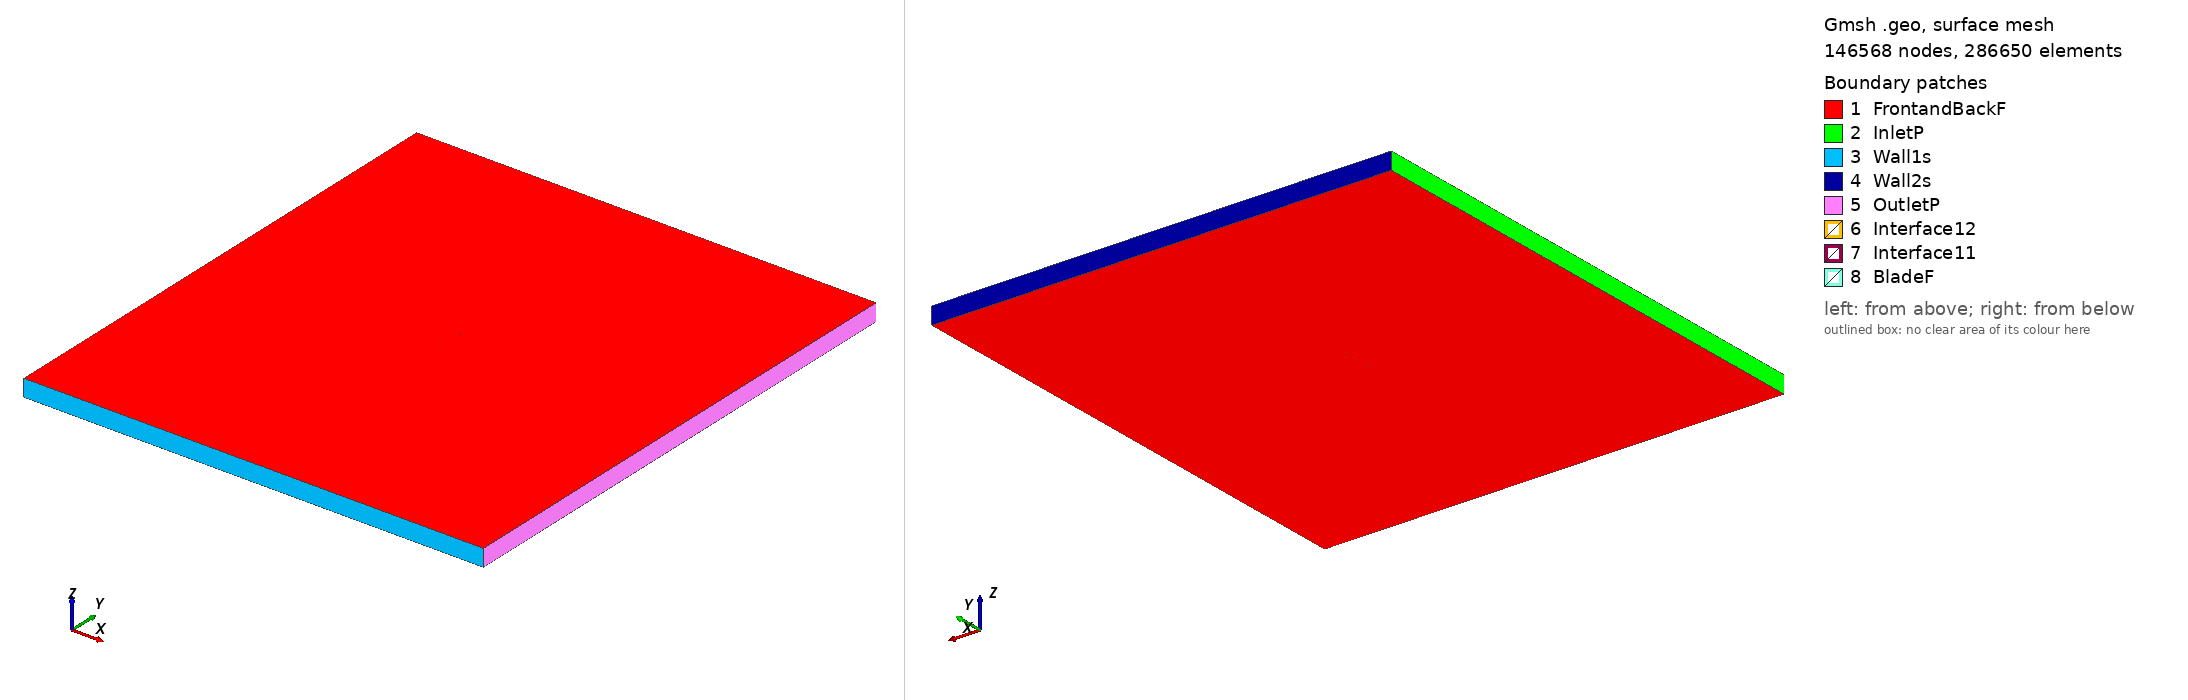

Gmsh geometry script, surface-meshed: 146568 nodes, 286650 surface elements. Boundary patches (legend numbers): 1 FrontandBackF, 2 InletP, 3 Wall1s, 4 Wall2s, 5 OutletP, 6 Interface12, 7 Interface11, 8 BladeF. Left view from above one corner, right view from below the opposite corner. Legend entries are the model's physical surfaces. The drawing asked Gmsh for element sizes between 1% and 20% of the model's largest extent; the script's own settings can give other sizes.

=== fx74080_tsr_0.99715_aoa_5.1144.geo (drawn) ===
SetFactory("OpenCASCADE");

Point(1) = {0.074496, 0.733703, 0, 1.0};
Point(2) = {0.073115, 0.733544, 0, 1.0};
Point(3) = {0.070321, 0.733207, 0, 1.0};
Point(4) = {0.067241, 0.732839, 0, 1.0};
Point(5) = {0.063885, 0.732444, 0, 1.0};
Point(6) = {0.060268, 0.732016, 0, 1.0};
Point(7) = {0.056407, 0.731547, 0, 1.0};
Point(8) = {0.052316, 0.731035, 0, 1.0};
Point(9) = {0.048014, 0.730489, 0, 1.0};
Point(10) = {0.043520, 0.729934, 0, 1.0};
Point(11) = {0.038857, 0.729417, 0, 1.0};
Point(12) = {0.034054, 0.729002, 0, 1.0};
Point(13) = {0.029131, 0.728721, 0, 1.0};
Point(14) = {0.024110, 0.728576, 0, 1.0};
Point(15) = {0.019011, 0.728540, 0, 1.0};
Point(16) = {0.013852, 0.728603, 0, 1.0};
Point(17) = {0.008658, 0.728764, 0, 1.0};
Point(18) = {0.003452, 0.729035, 0, 1.0};
Point(19) = {-0.001743, 0.729425, 0, 1.0};
Point(20) = {-0.006905, 0.729933, 0, 1.0};
Point(21) = {-0.012015, 0.730549, 0, 1.0};
Point(22) = {-0.017048, 0.731257, 0, 1.0};
Point(23) = {-0.021985, 0.732041, 0, 1.0};
Point(24) = {-0.026806, 0.732898, 0, 1.0};
Point(25) = {-0.031491, 0.733815, 0, 1.0};
Point(26) = {-0.036020, 0.734785, 0, 1.0};
Point(27) = {-0.040374, 0.735800, 0, 1.0};
Point(28) = {-0.044533, 0.736850, 0, 1.0};
Point(29) = {-0.048482, 0.737926, 0, 1.0};
Point(30) = {-0.052203, 0.739022, 0, 1.0};
Point(31) = {-0.055682, 0.740127, 0, 1.0};
Point(32) = {-0.058904, 0.741228, 0, 1.0};
Point(33) = {-0.061854, 0.742314, 0, 1.0};
Point(34) = {-0.064523, 0.743377, 0, 1.0};
Point(35) = {-0.066899, 0.744404, 0, 1.0};
Point(36) = {-0.068971, 0.745379, 0, 1.0};
Point(37) = {-0.070733, 0.746290, 0, 1.0};
Point(38) = {-0.072177, 0.747117, 0, 1.0};
Point(39) = {-0.073302, 0.747833, 0, 1.0};
Point(40) = {-0.074099, 0.748445, 0, 1.0};
Point(41) = {-0.074567, 0.748959, 0, 1.0};
Point(42) = {-0.074701, 0.749368, 0, 1.0};
Point(43) = {-0.074503, 0.749676, 0, 1.0};
Point(44) = {-0.073971, 0.749877, 0, 1.0};
Point(45) = {-0.073109, 0.749980, 0, 1.0};
Point(46) = {-0.071919, 0.750000, 0, 1.0};
Point(47) = {-0.070408, 0.749932, 0, 1.0};
Point(48) = {-0.068576, 0.749794, 0, 1.0};
Point(49) = {-0.066434, 0.749595, 0, 1.0};
Point(50) = {-0.063989, 0.749343, 0, 1.0};
Point(51) = {-0.061252, 0.749042, 0, 1.0};
Point(52) = {-0.058235, 0.748702, 0, 1.0};
Point(53) = {-0.054949, 0.748323, 0, 1.0};
Point(54) = {-0.051407, 0.747911, 0, 1.0};
Point(55) = {-0.047627, 0.747471, 0, 1.0};
Point(56) = {-0.043624, 0.747007, 0, 1.0};
Point(57) = {-0.039414, 0.746523, 0, 1.0};
Point(58) = {-0.035014, 0.746022, 0, 1.0};
Point(59) = {-0.030444, 0.745509, 0, 1.0};
Point(60) = {-0.025724, 0.744986, 0, 1.0};
Point(61) = {-0.020874, 0.744457, 0, 1.0};
Point(62) = {-0.015914, 0.743925, 0, 1.0};
Point(63) = {-0.010865, 0.743395, 0, 1.0};
Point(64) = {-0.005748, 0.742867, 0, 1.0};
Point(65) = {-0.000587, 0.742346, 0, 1.0};
Point(66) = {0.004598, 0.741830, 0, 1.0};
Point(67) = {0.009782, 0.741318, 0, 1.0};
Point(68) = {0.014944, 0.740808, 0, 1.0};
Point(69) = {0.020064, 0.740304, 0, 1.0};
Point(70) = {0.025116, 0.739813, 0, 1.0};
Point(71) = {0.030082, 0.739345, 0, 1.0};
Point(72) = {0.034940, 0.738904, 0, 1.0};
Point(73) = {0.039668, 0.738473, 0, 1.0};
Point(74) = {0.044244, 0.738025, 0, 1.0};
Point(75) = {0.048646, 0.737546, 0, 1.0};
Point(76) = {0.052855, 0.737056, 0, 1.0};
Point(77) = {0.056859, 0.736593, 0, 1.0};
Point(78) = {0.060643, 0.736195, 0, 1.0};
Point(79) = {0.064191, 0.735870, 0, 1.0};
Point(80) = {0.067489, 0.735611, 0, 1.0};
Point(81) = {0.070518, 0.735411, 0, 1.0};
Point(82) = {0.073268, 0.735262, 0, 1.0};
Point(83) = {0.074631, 0.735205, 0, 1.0};
Point(84) = {-0.074496, -0.733703, 0, 1.0};
Point(85) = {-0.073115, -0.733544, 0, 1.0};
Point(86) = {-0.070321, -0.733207, 0, 1.0};
Point(87) = {-0.067241, -0.732839, 0, 1.0};
Point(88) = {-0.063885, -0.732444, 0, 1.0};
Point(89) = {-0.060268, -0.732016, 0, 1.0};
Point(90) = {-0.056407, -0.731547, 0, 1.0};
Point(91) = {-0.052316, -0.731035, 0, 1.0};
Point(92) = {-0.048014, -0.730489, 0, 1.0};
Point(93) = {-0.043520, -0.729934, 0, 1.0};
Point(94) = {-0.038857, -0.729417, 0, 1.0};
Point(95) = {-0.034054, -0.729002, 0, 1.0};
Point(96) = {-0.029131, -0.728721, 0, 1.0};
Point(97) = {-0.024110, -0.728576, 0, 1.0};
Point(98) = {-0.019011, -0.728540, 0, 1.0};
Point(99) = {-0.013852, -0.728603, 0, 1.0};
Point(100) = {-0.008658, -0.728764, 0, 1.0};
Point(101) = {-0.003452, -0.729035, 0, 1.0};
Point(102) = {0.001743, -0.729425, 0, 1.0};
Point(103) = {0.006905, -0.729933, 0, 1.0};
Point(104) = {0.012015, -0.730549, 0, 1.0};
Point(105) = {0.017048, -0.731257, 0, 1.0};
Point(106) = {0.021985, -0.732041, 0, 1.0};
Point(107) = {0.026806, -0.732898, 0, 1.0};
Point(108) = {0.031491, -0.733815, 0, 1.0};
Point(109) = {0.036020, -0.734785, 0, 1.0};
Point(110) = {0.040374, -0.735800, 0, 1.0};
Point(111) = {0.044533, -0.736850, 0, 1.0};
Point(112) = {0.048482, -0.737926, 0, 1.0};
Point(113) = {0.052203, -0.739022, 0, 1.0};
Point(114) = {0.055682, -0.740127, 0, 1.0};
Point(115) = {0.058904, -0.741228, 0, 1.0};
Point(116) = {0.061854, -0.742314, 0, 1.0};
Point(117) = {0.064523, -0.743377, 0, 1.0};
Point(118) = {0.066899, -0.744404, 0, 1.0};
Point(119) = {0.068971, -0.745379, 0, 1.0};
Point(120) = {0.070733, -0.746290, 0, 1.0};
Point(121) = {0.072177, -0.747117, 0, 1.0};
Point(122) = {0.073302, -0.747833, 0, 1.0};
Point(123) = {0.074099, -0.748445, 0, 1.0};
Point(124) = {0.074567, -0.748959, 0, 1.0};
Point(125) = {0.074701, -0.749368, 0, 1.0};
Point(126) = {0.074503, -0.749676, 0, 1.0};
Point(127) = {0.073971, -0.749877, 0, 1.0};
Point(128) = {0.073109, -0.749980, 0, 1.0};
Point(129) = {0.071919, -0.750000, 0, 1.0};
Point(130) = {0.070408, -0.749932, 0, 1.0};
Point(131) = {0.068576, -0.749794, 0, 1.0};
Point(132) = {0.066434, -0.749595, 0, 1.0};
Point(133) = {0.063989, -0.749343, 0, 1.0};
Point(134) = {0.061252, -0.749042, 0, 1.0};
Point(135) = {0.058235, -0.748702, 0, 1.0};
Point(136) = {0.054949, -0.748323, 0, 1.0};
Point(137) = {0.051407, -0.747911, 0, 1.0};
Point(138) = {0.047627, -0.747471, 0, 1.0};
Point(139) = {0.043624, -0.747007, 0, 1.0};
Point(140) = {0.039414, -0.746523, 0, 1.0};
Point(141) = {0.035014, -0.746022, 0, 1.0};
Point(142) = {0.030444, -0.745509, 0, 1.0};
Point(143) = {0.025724, -0.744986, 0, 1.0};
Point(144) = {0.020874, -0.744457, 0, 1.0};
Point(145) = {0.015914, -0.743925, 0, 1.0};
Point(146) = {0.010865, -0.743395, 0, 1.0};
Point(147) = {0.005748, -0.742867, 0, 1.0};
Point(148) = {0.000587, -0.742346, 0, 1.0};
Point(149) = {-0.004598, -0.741830, 0, 1.0};
Point(150) = {-0.009782, -0.741318, 0, 1.0};
Point(151) = {-0.014944, -0.740808, 0, 1.0};
Point(152) = {-0.020064, -0.740304, 0, 1.0};
Point(153) = {-0.025116, -0.739813, 0, 1.0};
Point(154) = {-0.030082, -0.739345, 0, 1.0};
Point(155) = {-0.034940, -0.738904, 0, 1.0};
Point(156) = {-0.039668, -0.738473, 0, 1.0};
Point(157) = {-0.044244, -0.738025, 0, 1.0};
Point(158) = {-0.048646, -0.737546, 0, 1.0};
Point(159) = {-0.052855, -0.737056, 0, 1.0};
Point(160) = {-0.056859, -0.736593, 0, 1.0};
Point(161) = {-0.060643, -0.736195, 0, 1.0};
Point(162) = {-0.064191, -0.735870, 0, 1.0};
Point(163) = {-0.067489, -0.735611, 0, 1.0};
Point(164) = {-0.070518, -0.735411, 0, 1.0};
Point(165) = {-0.073268, -0.735262, 0, 1.0};
Point(166) = {-0.074631, -0.735205, 0, 1.0};

// Lines: first blade (splines 1-4)
Spline(1) = {1:25};
Spline(2) = {25:58};
Spline(3) = {58:83};
Spline(4) = {83,1};

// Lines: second blade (splines 5-8)
Spline(5) = {84:108};
Spline(6) = {108:141};
Spline(7) = {141:166};
Spline(8) = {166,84};

// Outer domain (points 20001-4 and lines)
Point(167) = {-13.50000000, -15.00000000, 0, 1.0};
Point(168) = {-13.50000000, 15.00000000, 0, 1.0};
Point(169) = {13.50000000, 15.00000000, 0, 1.0};
Point(170) = {13.50000000, -15.00000000, 0, 1.0};
Line(11) = {167, 168};
Line(12) = {168, 169};
Line(13) = {169, 170};
Line(14) = {167, 170};

// Interface (between moving and stationary domain) (circles)
Circle(9) = {0, 0, 0, 0.80000000, 0, 2*Pi};
Circle(10) = {0, 0, 0, 0.80000000, 0, 2*Pi};

// Loops collect Lines/Splines/etc (blade1, blade2, domain, first circle)
Line Loop(1) = {1:4};
Line Loop(2) = {5:8};
Line Loop(3) = {11,12,13,-14};
Line Loop(4) = {9};

// BooleanDifference cuts out the circle/interface from the domain
Plane Surface(1) = {3};
Plane Surface(2) = {4};
BooleanDifference{ Surface{1}; Delete;}{ Surface{2}; Delete;}

// This one cuts out the blades from the inner circle/interface
Line Loop(6) = {10};
Plane Surface(5) = {6};
Plane Surface(6) = {1};
Plane Surface(7) = {2};
BooleanDifference{ Surface{5}; Delete;}{ Surface{6,7}; Delete;}

// extrude to 3rd dimension
Extrude {0, 0, 1} {Surface{1}; Surface{5}; Layers{1}; Recombine;}

// Physical Surfaces are the named boundaries (patches)
Physical Surface("Interface11") = {12};
Physical Surface("Interface12") = {10};

// sides of domain
Physical Surface("InletP") = {6};
Physical Surface("OutletP") = {9};

// top and bottom of domain
Physical Surface("Wall1s") = {7};
Physical Surface("Wall2s") = {8};

// Check FrontandBackF by ensuring there is nothing in the 3rd dimension
Physical Surface("FrontandBackF") = {1,11,5,21};
Physical Surface("BladeF") = {13:20};
Physical Volume("Turbine") = {2};
Physical Volume("Farfield") = {1};

// settings for airfoil boundary layer
Field[1] = BoundaryLayer;
Field[1].EdgesList = {1:8};
Field[1].hwall_n = 1e-3;
Field[1].thickness = 1.5e-2;
Field[1].ratio = 1.05;
Field[1].Quads = 1;
BoundaryLayer Field = 1;

// control points for mesh (blade and interface)
// floor((arc length / 1.5mm)/ 6) -> Transfinite Line
Transfinite Line {1,2,3,5,6,7} = 33 Using Progression 1;
Transfinite Line {4,8} = 2 Using Progression 1;
Transfinite Line {9, 15} = 800 Using Progression 1;

// For more information on gmsh syntax, visit http://gmsh.info/doc/texinfo/gmsh.html
